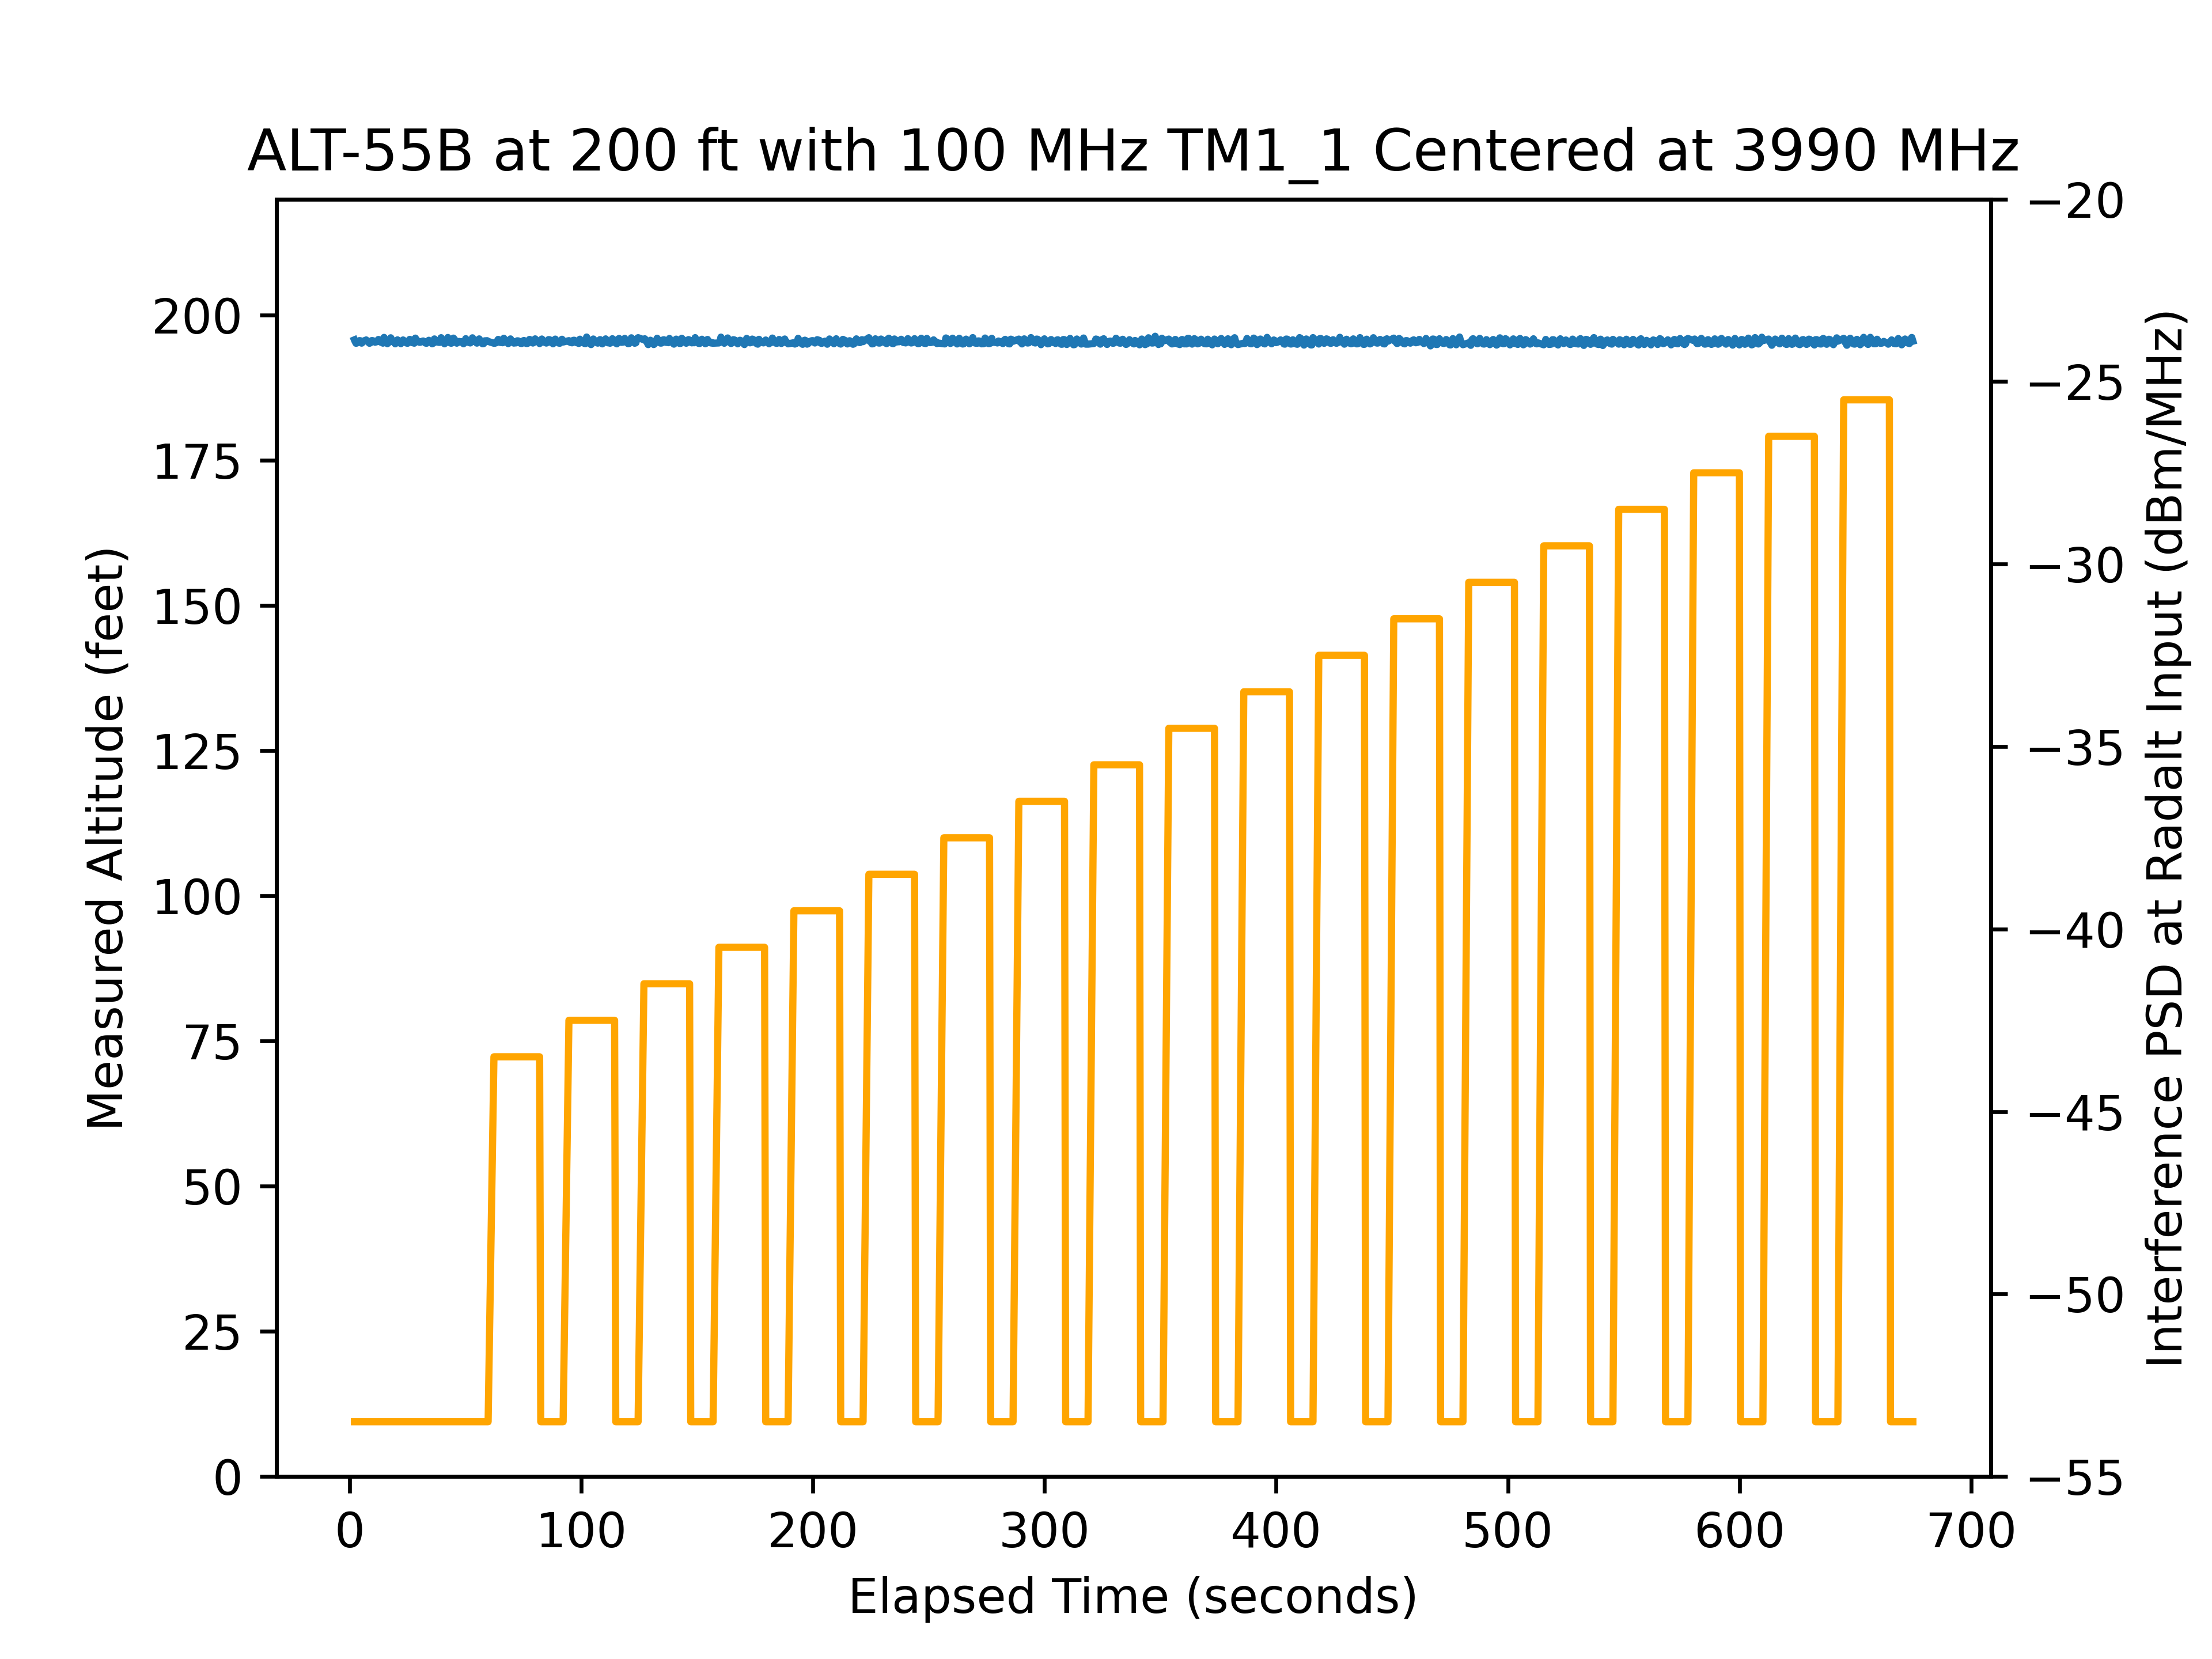

Values plotted in this chart, from the file beside it:
time, rfon, pwr, alt
2.011, 0, -25, 195.8
2.243, 0, -25, 195.5
2.723, 0, -25, 195.2
3.206, 0, -25, 195.2
3.691, 0, -25, 195.4
4.173, 0, -25, 195.6
4.657, 0, -25, 195.6
5.139, 0, -25, 195.2
5.621, 0, -25, 195.4
6.108, 0, -25, 195.6
6.585, 0, -25, 195.6
7.071, 0, -25, 195.7
7.556, 0, -25, 195.5
8.039, 0, -25, 195.4
8.522, 0, -25, 195.2
9.006, 0, -25, 195.3
9.488, 0, -25, 195.6
9.973, 0, -25, 195.6
10.46, 0, -25, 195.5
10.94, 0, -25, 195.4
11.42, 0, -25, 195.4
11.9, 0, -25, 195.5
12.39, 0, -25, 195.8
12.87, 0, -25, 195.6
13.35, 0, -25, 195.4
13.84, 0, -25, 195.3
14.32, 0, -25, 195.2
14.8, 0, -25, 196.2
15.29, 0, -25, 195.4
15.77, 0, -25, 195.4
16.25, 0, -25, 195.1
16.74, 0, -25, 195.3
17.22, 0, -25, 195.7
17.7, 0, -25, 196.1
18.19, 0, -25, 195.7
18.67, 0, -25, 195.5
19.15, 0, -25, 195.3
19.64, 0, -25, 195.1
20.12, 0, -25, 195.5
20.6, 0, -25, 195.8
21.09, 0, -25, 195.6
21.57, 0, -25, 195.4
22.05, 0, -25, 195.1
22.54, 0, -25, 195.5
23.02, 0, -25, 195.7
23.5, 0, -25, 195.6
23.99, 0, -25, 195.5
24.47, 0, -25, 195.2
24.95, 0, -25, 195.2
25.44, 0, -25, 195.5
25.92, 0, -25, 195.8
26.4, 0, -25, 195.4
26.89, 0, -25, 195.3
27.37, 0, -25, 195.3
27.85, 0, -25, 195.2
28.34, 0, -25, 196.1
28.82, 0, -25, 195.6
29.3, 0, -25, 195.6
29.78, 0, -25, 195.4
30.27, 0, -25, 195.3
... 1,258 more rows
